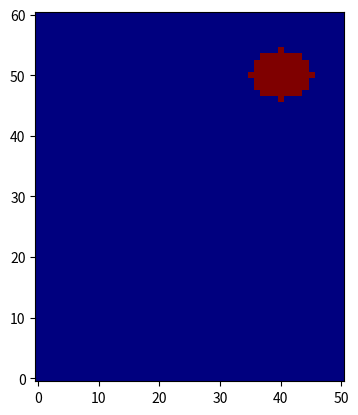

Source code (Python):
import numpy as np
import matplotlib.pyplot as plt

# from matrice import *

Lx = 1000
Ly = 1200
dx = 20
dy = 20
xc = 800
yc = 1000
a = 100
b = 80
nx = int(Lx // dx + 1)
ny = int(Ly // dy + 1)

C = np.zeros(nx * ny)

for i in range(nx):
    for j in range(ny):
        k = i + nx * j

        x = i * dx
        y = j * dy

        if (x - xc) ** 2 / a ** 2 + (y - yc) ** 2 / b ** 2 <= 1:
            C[k] = 150
        else:
            C[k] = 5

Cplt = np.reshape(C, (ny, nx))
plt.imshow(Cplt, origin='lower',cmap='jet')
plt.show()
